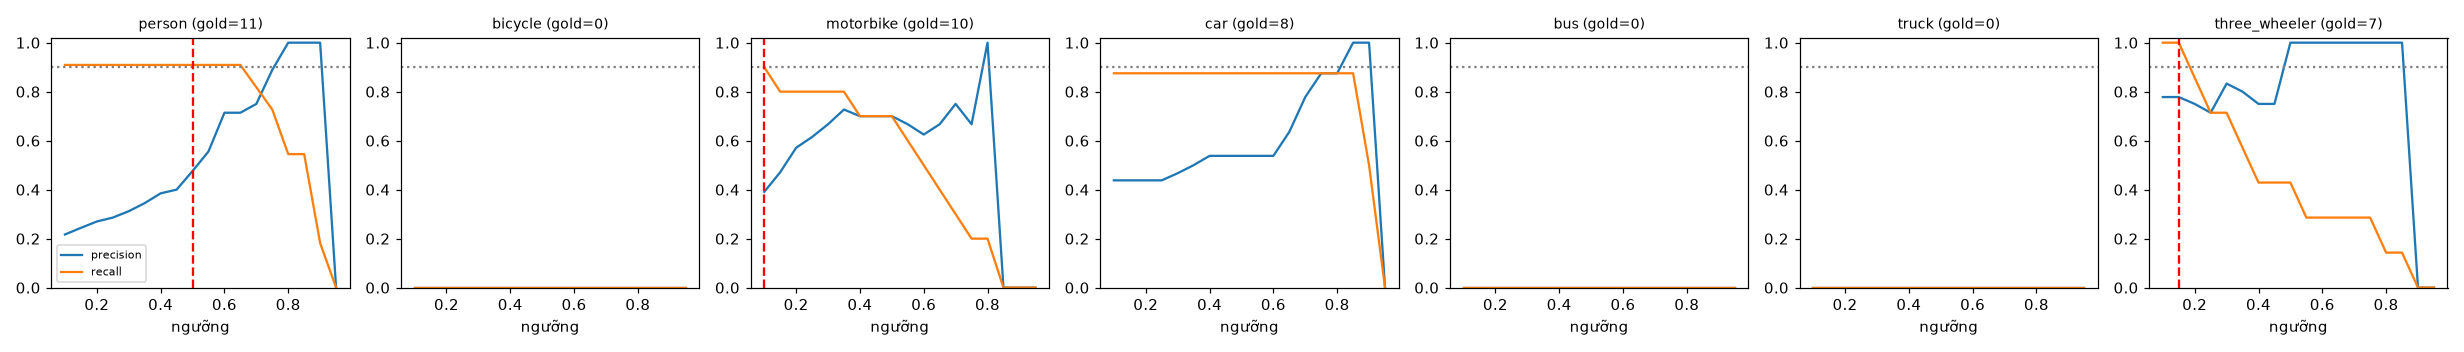

The file beside this chart, header and first rows:
class, thr, tp, fp, fn, precision, recall, f1, n_gold
person, 0.1, 10, 36, 1, 0.217, 0.909, 0.351, 11
person, 0.15, 10, 31, 1, 0.244, 0.909, 0.385, 11
person, 0.2, 10, 27, 1, 0.27, 0.909, 0.417, 11
person, 0.25, 10, 25, 1, 0.286, 0.909, 0.435, 11
person, 0.3, 10, 22, 1, 0.312, 0.909, 0.465, 11
person, 0.35, 10, 19, 1, 0.345, 0.909, 0.5, 11
person, 0.4, 10, 16, 1, 0.385, 0.909, 0.541, 11
person, 0.45, 10, 15, 1, 0.4, 0.909, 0.556, 11
person, 0.5, 10, 11, 1, 0.476, 0.909, 0.625, 11
person, 0.55, 10, 8, 1, 0.556, 0.909, 0.69, 11
person, 0.6, 10, 4, 1, 0.714, 0.909, 0.8, 11
person, 0.65, 10, 4, 1, 0.714, 0.909, 0.8, 11
person, 0.7, 9, 3, 2, 0.75, 0.818, 0.783, 11
person, 0.75, 8, 1, 3, 0.889, 0.727, 0.8, 11
person, 0.8, 6, 0, 5, 1.0, 0.545, 0.706, 11
person, 0.85, 6, 0, 5, 1.0, 0.545, 0.706, 11
person, 0.9, 2, 0, 9, 1.0, 0.182, 0.308, 11
person, 0.95, 0, 0, 11, 0.0, 0.0, 0.0, 11
bicycle, 0.1, 0, 8, 0, 0.0, 0.0, 0.0, 0
bicycle, 0.15, 0, 7, 0, 0.0, 0.0, 0.0, 0
bicycle, 0.2, 0, 7, 0, 0.0, 0.0, 0.0, 0
bicycle, 0.25, 0, 5, 0, 0.0, 0.0, 0.0, 0
bicycle, 0.3, 0, 5, 0, 0.0, 0.0, 0.0, 0
bicycle, 0.35, 0, 4, 0, 0.0, 0.0, 0.0, 0
bicycle, 0.4, 0, 4, 0, 0.0, 0.0, 0.0, 0
bicycle, 0.45, 0, 2, 0, 0.0, 0.0, 0.0, 0
bicycle, 0.5, 0, 2, 0, 0.0, 0.0, 0.0, 0
bicycle, 0.55, 0, 1, 0, 0.0, 0.0, 0.0, 0
bicycle, 0.6, 0, 0, 0, 0.0, 0.0, 0.0, 0
bicycle, 0.65, 0, 0, 0, 0.0, 0.0, 0.0, 0
bicycle, 0.7, 0, 0, 0, 0.0, 0.0, 0.0, 0
bicycle, 0.75, 0, 0, 0, 0.0, 0.0, 0.0, 0
bicycle, 0.8, 0, 0, 0, 0.0, 0.0, 0.0, 0
bicycle, 0.85, 0, 0, 0, 0.0, 0.0, 0.0, 0
bicycle, 0.9, 0, 0, 0, 0.0, 0.0, 0.0, 0
bicycle, 0.95, 0, 0, 0, 0.0, 0.0, 0.0, 0
motorbike, 0.1, 9, 14, 1, 0.391, 0.9, 0.545, 10
motorbike, 0.15, 8, 9, 2, 0.471, 0.8, 0.593, 10
motorbike, 0.2, 8, 6, 2, 0.571, 0.8, 0.667, 10
motorbike, 0.25, 8, 5, 2, 0.615, 0.8, 0.696, 10
motorbike, 0.3, 8, 4, 2, 0.667, 0.8, 0.727, 10
motorbike, 0.35, 8, 3, 2, 0.727, 0.8, 0.762, 10
motorbike, 0.4, 7, 3, 3, 0.7, 0.7, 0.7, 10
motorbike, 0.45, 7, 3, 3, 0.7, 0.7, 0.7, 10
motorbike, 0.5, 7, 3, 3, 0.7, 0.7, 0.7, 10
motorbike, 0.55, 6, 3, 4, 0.667, 0.6, 0.632, 10
motorbike, 0.6, 5, 3, 5, 0.625, 0.5, 0.556, 10
motorbike, 0.65, 4, 2, 6, 0.667, 0.4, 0.5, 10
motorbike, 0.7, 3, 1, 7, 0.75, 0.3, 0.429, 10
motorbike, 0.75, 2, 1, 8, 0.667, 0.2, 0.308, 10
motorbike, 0.8, 2, 0, 8, 1.0, 0.2, 0.333, 10
motorbike, 0.85, 0, 0, 10, 0.0, 0.0, 0.0, 10
motorbike, 0.9, 0, 0, 10, 0.0, 0.0, 0.0, 10
motorbike, 0.95, 0, 0, 10, 0.0, 0.0, 0.0, 10
car, 0.1, 7, 9, 1, 0.438, 0.875, 0.583, 8
car, 0.15, 7, 9, 1, 0.438, 0.875, 0.583, 8
car, 0.2, 7, 9, 1, 0.438, 0.875, 0.583, 8
car, 0.25, 7, 9, 1, 0.438, 0.875, 0.583, 8
car, 0.3, 7, 8, 1, 0.467, 0.875, 0.609, 8
car, 0.35, 7, 7, 1, 0.5, 0.875, 0.636, 8
... 66 more rows
